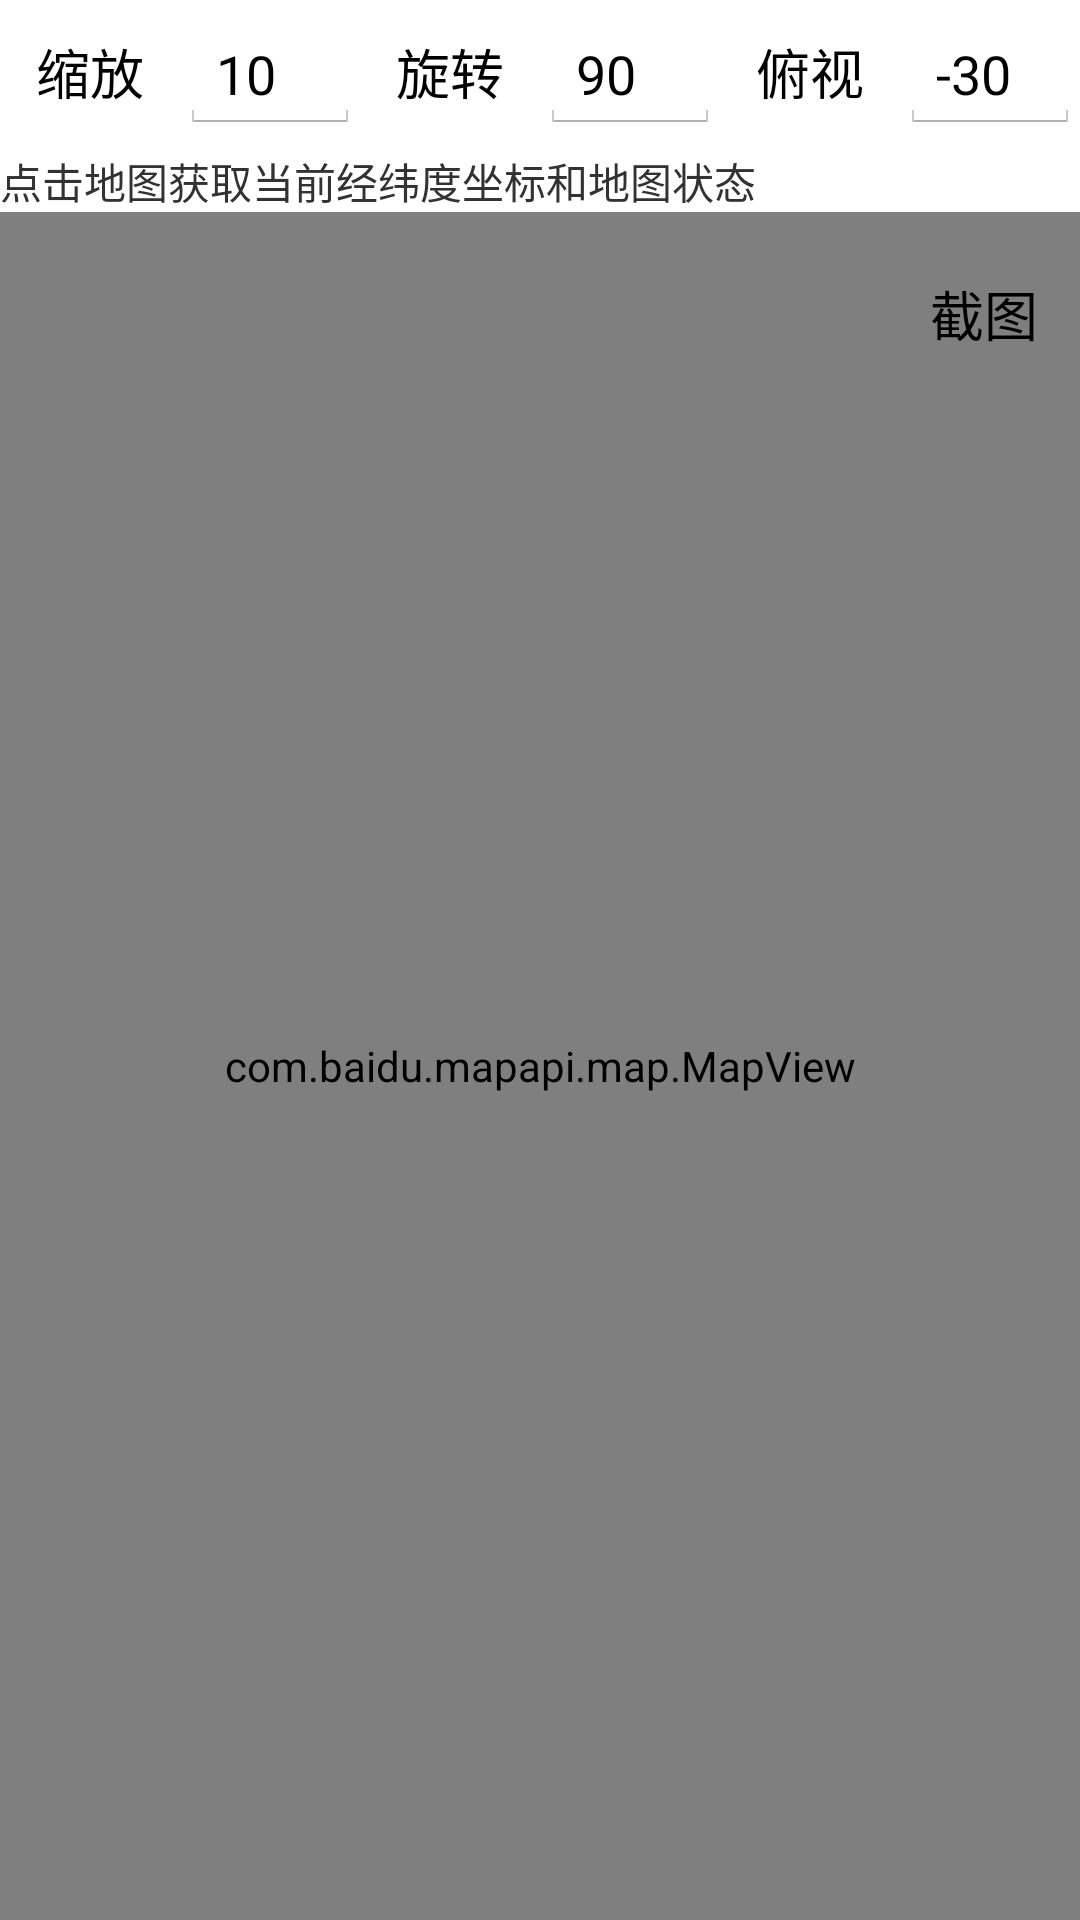

Write the Android layout XML for this screen, with the resource values it uses.
<!-- AndroidManifest.xml: application theme android:Theme.Holo.Light.DarkActionBar -->
<!-- res/layout/activity_mapcontrol.xml -->
<?xml version="1.0" encoding="utf-8"?>


    
  <LinearLayout xmlns:android="http://schemas.android.com/apk/res/android"
    android:orientation="vertical"
    android:layout_width="fill_parent"
    android:layout_height="fill_parent">
    
    <LinearLayout xmlns:android="http://schemas.android.com/apk/res/android"
    android:orientation="horizontal"
    android:layout_width="fill_parent"
    android:layout_height="50dip">
    
    <Button
        android:id="@+id/zoombutton"
        android:layout_width="fill_parent"
        android:layout_height="wrap_content"
        android:layout_weight="1"
        android:background="@drawable/button_style"
        android:text="缩放" />

    <EditText
        android:id="@+id/zoomlevel"
        android:layout_width="fill_parent"
        android:layout_height="wrap_content"
        android:layout_weight="1"
        android:text="10" />

    <Button
        android:id="@+id/rotatebutton"
        android:layout_width="fill_parent"
        android:layout_height="wrap_content"
        android:layout_weight="1"
        android:background="@drawable/button_style"
        android:text="旋转" />

    <EditText
        android:id="@+id/rotateangle"
    	android:text="90"
    	android:layout_width="fill_parent"
    	android:layout_height="wrap_content"
    	android:layout_weight="1"
        />

    <Button
        android:id="@+id/overlookbutton"
        android:layout_width="fill_parent"
        android:layout_height="wrap_content"
    	android:layout_weight="1"
        android:background="@drawable/button_style"
        android:text="俯视" />

    <EditText
        android:id="@+id/overlookangle"
    	android:text="-30"
    	android:layout_width="fill_parent"
    	android:layout_height="wrap_content"
    	android:layout_weight="1"
        />
    </LinearLayout>
    <TextView
        android:id="@+id/state"
    	android:text="点击地图获取当前经纬度坐标和地图状态"
    	android:layout_width="fill_parent"
    	android:layout_height="wrap_content"
        />
    <RelativeLayout xmlns:android="http://schemas.android.com/apk/res/android"
    android:orientation="vertical"
    android:layout_width="fill_parent"
    android:layout_height="fill_parent"
    >
  <com.baidu.mapapi.map.MapView android:id="@+id/bmapView"
	    android:layout_width="fill_parent" android:layout_height="fill_parent" 
	    android:clickable="true"     
	/>
    <Button
        android:id="@+id/savescreen"
        android:layout_width="wrap_content"
        android:layout_height="wrap_content"
        android:layout_alignParentTop="true"
        android:layout_alignParentRight="true"
        android:layout_marginTop="10dip"
        android:background="@drawable/button_style"
        android:text="截图" />

</RelativeLayout>

  </LinearLayout>
<!-- resources referenced by this layout -->
<resources>
  <!-- drawable button_style (drawable) -->
  <?xml version="1.0" encoding="utf-8"?>
  
  <selector xmlns:android="http://schemas.android.com/apk/res/android" >
      <item android:state_pressed="true" android:drawable="@drawable/button_down" />
  	<item android:state_focused="true" android:drawable="@drawable/button_on" />
  	<item android:drawable="@drawable/btn_login_time" />
  </selector>
</resources>
